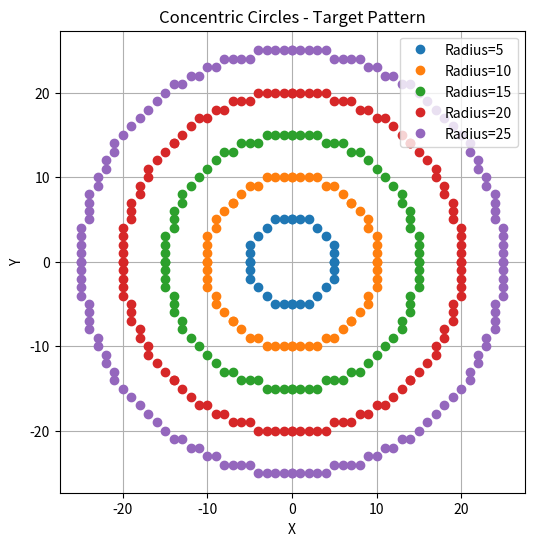

Here is the Python script that generated this plot:
import matplotlib.pyplot as plt

def midpoint_circle(xc, yc, r):
    x_points = []
    y_points = []

    x = 0
    y = r
    p = 1 - r

    while x <= y:
        x_points.extend([xc + x, xc - x, xc + x, xc - x, xc + y, xc - y, xc + y, xc - y])
        y_points.extend([yc + y, yc + y, yc - y, yc - y, yc + x, yc + x, yc - x, yc - x])

        x += 1
        if p < 0:
            p += 2 * x + 1
        else:
            y -= 1
            p += 2 * (x - y) + 1

    return x_points, y_points

center_x, center_y = 0, 0
radii = [5, 10, 15, 20, 25]

plt.figure(figsize=(6,6))

for i, r in enumerate(radii):
    x, y = midpoint_circle(center_x, center_y, r)
    plt.plot(x, y, 'o', label=f'Radius={r}')

plt.title("Concentric Circles - Target Pattern")
plt.xlabel("X")
plt.ylabel("Y")
plt.axis('equal')
plt.grid(True)
plt.legend()
plt.show()